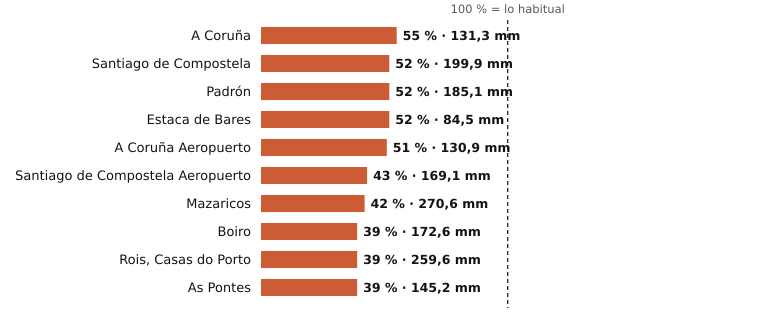

The file beside this chart, header and first rows:
estacion, provincia, indicativo, mm_otono, referencia_mm, pct, periodo_referencia, hasta, hora
A Coruña, A Coruña, 1387, 131.3, 237.0, 55, 1991-2020, 2026-11-12, 21
Santiago de Compostela, A Coruña, 1475X, 199.9, 385.2, 52, 1991-2020, 2026-11-12, 21
Padrón, A Coruña, 1473A, 185.1, 359.3, 52, 1997-2025, 2026-11-12, 21
Estaca de Bares, A Coruña, 1351, 84.5, 162.1, 52, 1995-2025, 2026-11-12, 21
A Coruña Aeropuerto, A Coruña, 1387E, 130.9, 255.1, 51, 1991-2020, 2026-11-12, 21
Santiago de Compostela Aeropuerto, A Coruña, 1428, 169.1, 393.9, 43, 1991-2020, 2026-11-12, 21
Mazaricos, A Coruña, 1406X, 270.6, 642.1, 42, 2007-2025, 2026-11-12, 19
Boiro, A Coruña, 1442U, 172.6, 438.4, 39, 1991-2020, 2026-11-12, 18
Rois, Casas do Porto, A Coruña, 1476R, 259.6, 664.7, 39, 1991-2020, 2026-11-12, 18
As Pontes, A Coruña, 1363X, 145.2, 374.3, 39, 2009-2025, 2026-11-12, 18
